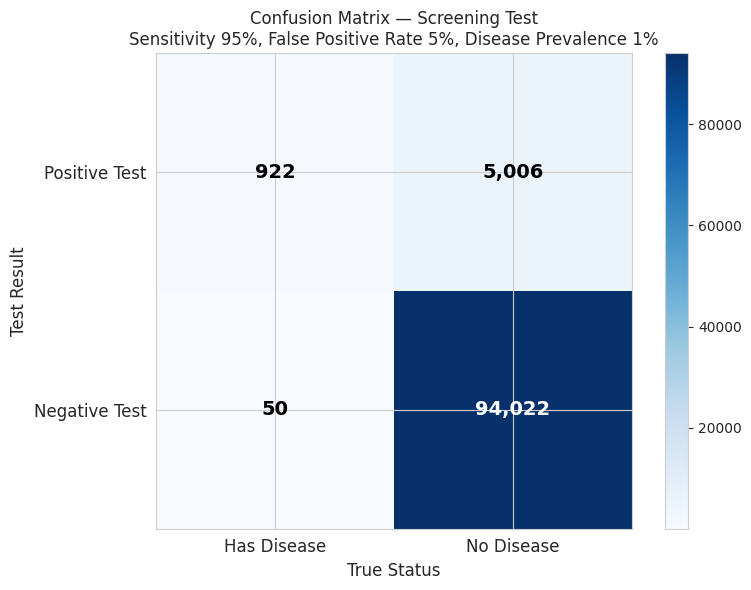
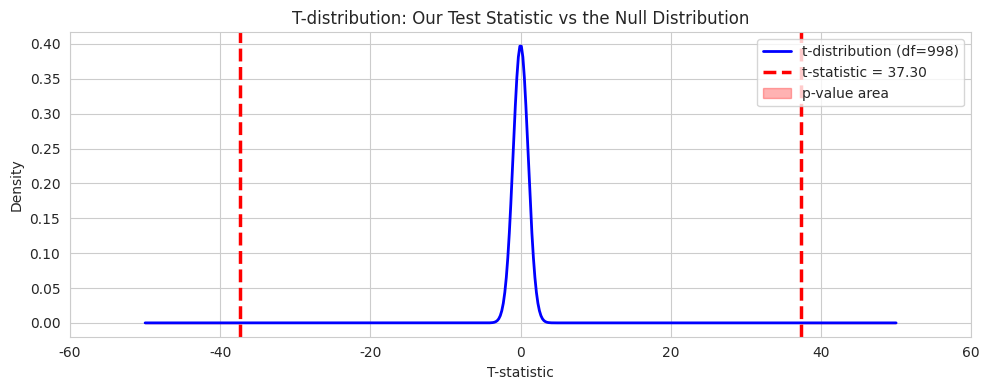
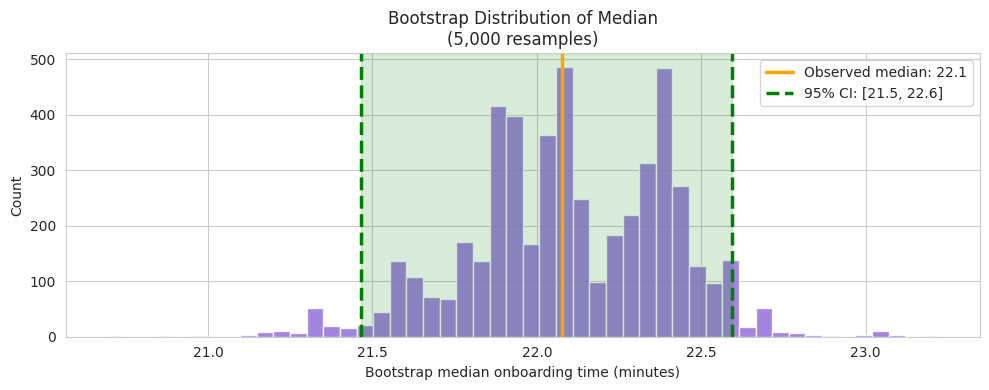
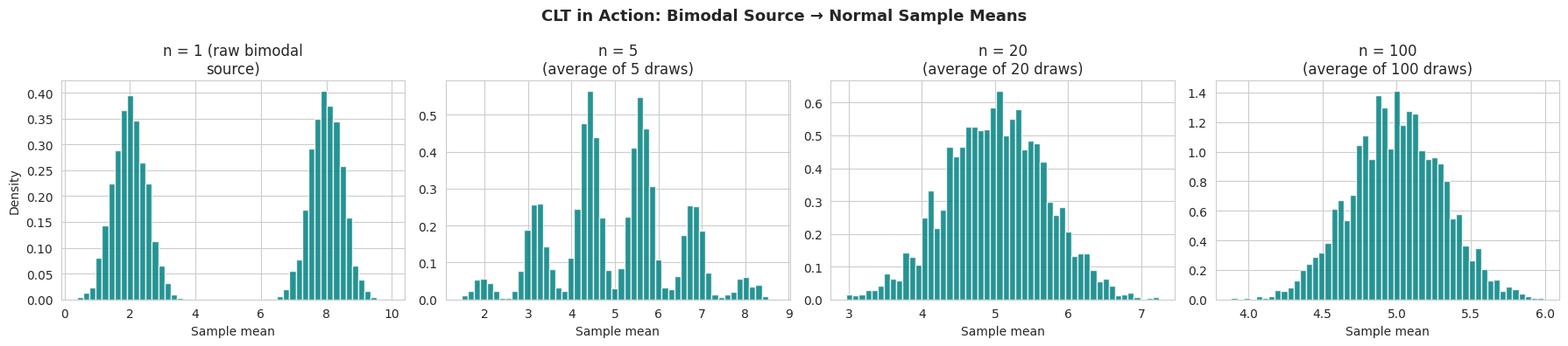

The script that saved these images, in order:
# Setup — run this cell first
import numpy as np                # numpy = fast maths on lists of numbers
import pandas as pd               # pandas = tool for working with tables of data
import matplotlib.pyplot as plt   # matplotlib = tool for drawing charts
import seaborn as sns             # seaborn = prettier chart styling
import scipy.stats as st          # scipy.stats = ready-made statistics formulas
from scipy.stats import t as t_dist   # the t-distribution (for t-tests)
import warnings                   # lets us hide harmless warning messages

warnings.filterwarnings("ignore")   # hide harmless warnings so output stays clean
np.random.seed(42)                # fix the randomness so everyone gets the same result
sns.set_style('whitegrid')        # light grid background for charts
plt.rcParams['figure.figsize'] = (12, 5)   # default chart size
print("✅ Libraries loaded — let's go deeper!")


# Bayes' theorem — the screening test in code
# All numbers computed via simulation to make the logic concrete

np.random.seed(42)
N_POPULATION = 100_000

# Base rate: 1% of the population has the disease
disease_status = np.random.binomial(1, 0.01, size=N_POPULATION)   # 1 = has disease
n_with_disease    = disease_status.sum()
n_without_disease = N_POPULATION - n_with_disease

# Test sensitivity: 95% chance of a positive test if you have the disease
# Test specificity: 5% chance of a positive test if you DON'T have the disease (false positive rate)
test_sensitivity  = 0.95   # P(positive | disease)
false_positive_rate = 0.05   # P(positive | no disease)

# Simulate test results
test_positive = np.zeros(N_POPULATION, dtype=int)
test_positive[disease_status == 1] = np.random.binomial(1, test_sensitivity, n_with_disease)
test_positive[disease_status == 0] = np.random.binomial(1, false_positive_rate, n_without_disease)

# Key numbers
true_positives  = ((disease_status == 1) & (test_positive == 1)).sum()
false_positives = ((disease_status == 0) & (test_positive == 1)).sum()
total_positives = test_positive.sum()

print(f"=== Screening Test Results (N = {N_POPULATION:,}) ===")
print()
print(f"People with the disease:    {n_with_disease:,}  ({n_with_disease/N_POPULATION:.1%})")
print(f"People without the disease: {n_without_disease:,}")
print()
print(f"True positives:  {true_positives:,}   (have disease AND tested positive)")
print(f"False positives: {false_positives:,}  (no disease BUT tested positive)")
print(f"Total positives: {total_positives:,}")
print()

# The key result: P(disease | positive test)
p_disease_given_positive = true_positives / total_positives
print(f"P(disease | positive test) = {true_positives}/{total_positives} = {p_disease_given_positive:.1%}")
print()
print("This is Bayes' theorem in action:")
print(f"  Even with a 95% accurate test, a positive result only means")
print(f"  {p_disease_given_positive:.0%} probability of actually having the disease.")
print(f"  Why? Because {false_positives:,} people who don't have the disease")
print(f"  still tested positive — swamping the {true_positives:,} true positives.")


# Visualise the confusion matrix
fig, ax = plt.subplots(figsize=(8, 6))

conf_matrix = np.array([
    [true_positives, false_positives],
    [((disease_status==1) & (test_positive==0)).sum(),   # true negatives (missed)
     ((disease_status==0) & (test_positive==0)).sum()]   # true negatives (correct)
])

# imshow = draw the 2x2 table as coloured squares (darker = bigger number)
im = ax.imshow(conf_matrix, cmap='Blues')
ax.set_xticks([0, 1])
ax.set_yticks([0, 1])
ax.set_xticklabels(['Has Disease', 'No Disease'], fontsize=12)
ax.set_yticklabels(['Positive Test', 'Negative Test'], fontsize=12)

for i in range(2):
    for j in range(2):
        ax.text(j, i, f'{conf_matrix[i, j]:,}', ha='center', va='center',
                fontsize=14, fontweight='bold',
                color='white' if conf_matrix[i, j] > conf_matrix.max()/2 else 'black')

ax.set_title(f"Confusion Matrix — Screening Test\n"
             f"Sensitivity 95%, False Positive Rate 5%, Disease Prevalence 1%",
             fontsize=12)
ax.set_xlabel("True Status", fontsize=12)
ax.set_ylabel("Test Result", fontsize=12)
plt.colorbar(im)
plt.tight_layout()
plt.show()

print("The top-left cell (true positives) is tiny compared to the top-right cell (false positives).")
print("That's why a positive test has a much lower predictive value than people expect.")


# T-test: comparing onboarding times from the assignment data
np.random.seed(42)
N_OLD = 500
N_NEW = 500
old_onboard_minutes = np.random.normal(loc=22, scale=6, size=N_OLD).clip(5, 60)
new_onboard_minutes = np.random.normal(loc=11, scale=3, size=N_NEW).clip(3, 30)

# Manual t-statistic computation
# Means, variances and sizes of the two groups — the ingredients of the t-statistic
x1, x2 = old_onboard_minutes.mean(), new_onboard_minutes.mean()
s1, s2 = old_onboard_minutes.var(ddof=1), new_onboard_minutes.var(ddof=1)
n1, n2 = len(old_onboard_minutes), len(new_onboard_minutes)

se_diff = np.sqrt(s1/n1 + s2/n2)
t_manual = (x1 - x2) / se_diff

# Compare to scipy
t_scipy, p_scipy = st.ttest_ind(old_onboard_minutes, new_onboard_minutes)

print("=== T-test: Old vs New Onboarding Time ===")
print()
print(f"Old flow mean: {x1:.2f} min  |  New flow mean: {x2:.2f} min")
print(f"Difference:    {x1 - x2:.2f} min")
print()
print(f"SE of difference (denominator): {se_diff:.4f}")
print(f"T-statistic (manual):           {t_manual:.4f}")
print(f"T-statistic (scipy):            {t_scipy:.4f}")
print(f"P-value (scipy):                {p_scipy:.6f}")
print()

# Visualise the t-distribution and our statistic
# Now draw where our t-statistic lands on the "no difference" distribution
df = n1 + n2 - 2   # degrees of freedom
x_range = np.linspace(-50, 50, 500)
fig, ax = plt.subplots(figsize=(10, 4))
ax.plot(x_range, t_dist.pdf(x_range, df=df), 'b-', linewidth=2, label=f't-distribution (df={df})')
ax.axvline(t_scipy, color='red', linewidth=2.5, linestyle='--',
           label=f't-statistic = {t_scipy:.2f}')
ax.axvline(-abs(t_scipy), color='red', linewidth=2.5, linestyle='--')
# Shade the tails
x_tail_right = np.linspace(abs(t_scipy), 50, 200)
x_tail_left  = np.linspace(-50, -abs(t_scipy), 200)
ax.fill_between(x_tail_right, t_dist.pdf(x_tail_right, df=df), alpha=0.3, color='red', label='p-value area')
ax.fill_between(x_tail_left,  t_dist.pdf(x_tail_left,  df=df), alpha=0.3, color='red')
ax.set_xlabel("T-statistic")
ax.set_ylabel("Density")
ax.set_title("T-distribution: Our Test Statistic vs the Null Distribution")
ax.set_xlim(-60, 60)
ax.legend()
plt.tight_layout()
plt.show()

print("The red shaded area (the tails beyond our t-statistic) is the p-value.")
print("With such a large t-statistic, the p-value is essentially zero.")


# Bootstrap CI for the median onboarding time (old flow)
# The median has no simple closed-form CI — this is where bootstrapping shines

np.random.seed(42)
data = old_onboard_minutes.copy()
n    = len(data)

N_BOOTSTRAP = 5000
bootstrap_medians = []

for _ in range(N_BOOTSTRAP):
    # Draw n values from the data WITH replacement
    bootstrap_sample = np.random.choice(data, size=n, replace=True)
    bootstrap_medians.append(np.median(bootstrap_sample))

bootstrap_medians = np.array(bootstrap_medians)

# 95% CI: use the 2.5th and 97.5th percentiles of the bootstrap distribution
ci_low  = np.percentile(bootstrap_medians, 2.5)
ci_high = np.percentile(bootstrap_medians, 97.5)

print(f"=== Bootstrap CI for Median Onboarding Time ===")
print(f"Observed median: {np.median(data):.1f} minutes")
print(f"Bootstrap 95% CI: [{ci_low:.1f}, {ci_high:.1f}] minutes")
print(f"CI width: {ci_high - ci_low:.1f} minutes")

fig, ax = plt.subplots(figsize=(10, 4))
ax.hist(bootstrap_medians, bins=50, color='mediumpurple', edgecolor='white', alpha=0.85)
ax.axvline(np.median(data), color='orange', linewidth=2.5, label=f'Observed median: {np.median(data):.1f}')
ax.axvline(ci_low,  color='green', linewidth=2.5, linestyle='--', label=f'95% CI: [{ci_low:.1f}, {ci_high:.1f}]')
ax.axvline(ci_high, color='green', linewidth=2.5, linestyle='--')
ax.axvspan(ci_low, ci_high, alpha=0.15, color='green')
ax.set_xlabel("Bootstrap median onboarding time (minutes)")
ax.set_ylabel("Count")
ax.set_title(f"Bootstrap Distribution of Median\n({N_BOOTSTRAP:,} resamples)")
ax.legend()
plt.tight_layout()
plt.show()

print("\nBootstrapping is formula-free — it works for any statistic:")
print("mean, median, correlation coefficient, model accuracy, anything.")


# CLT: From bimodal to normal
# A bimodal distribution (two peaks) is maximally non-normal
# Show that sample means still converge

np.random.seed(42)

# Bimodal source: mix of two normals (like two distinct customer segments)
def bimodal_sample(n):
    group = np.random.binomial(1, 0.5, n)
    result = np.where(group == 0,
                      np.random.normal(2, 0.5, n),
                      np.random.normal(8, 0.5, n))
    return result

n_experiments = 3000

fig, axes = plt.subplots(1, 4, figsize=(18, 4))

sample_sizes = [1, 5, 20, 100]
for ax, ss in zip(axes, sample_sizes):
    means = [bimodal_sample(ss).mean() for _ in range(n_experiments)]
    ax.hist(means, bins=50, color='teal', edgecolor='white', alpha=0.85, density=True)
    ax.set_title(f'n = {ss}\n(average of {ss} draws)')
    ax.set_xlabel('Sample mean')
    ax.set_ylabel('Density' if ax == axes[0] else '')

axes[0].set_title("n = 1 (raw bimodal\nsource)")
plt.suptitle("CLT in Action: Bimodal Source → Normal Sample Means",
             fontsize=13, fontweight='bold')
plt.tight_layout()
plt.show()

print("The source distribution has TWO peaks — completely non-normal.")
print("By n=20 the distribution of sample means already looks approximately normal.")
print("By n=100 it is very close to a perfect bell curve.")
print()
print("This is the CLT. No matter how weird the source, means converge to normal.")
print("Watch 3Blue1Brown's CLT video for the beautiful visual proof:")
print("  https://www.youtube.com/watch?v=zeJD6dqJ5lo")
